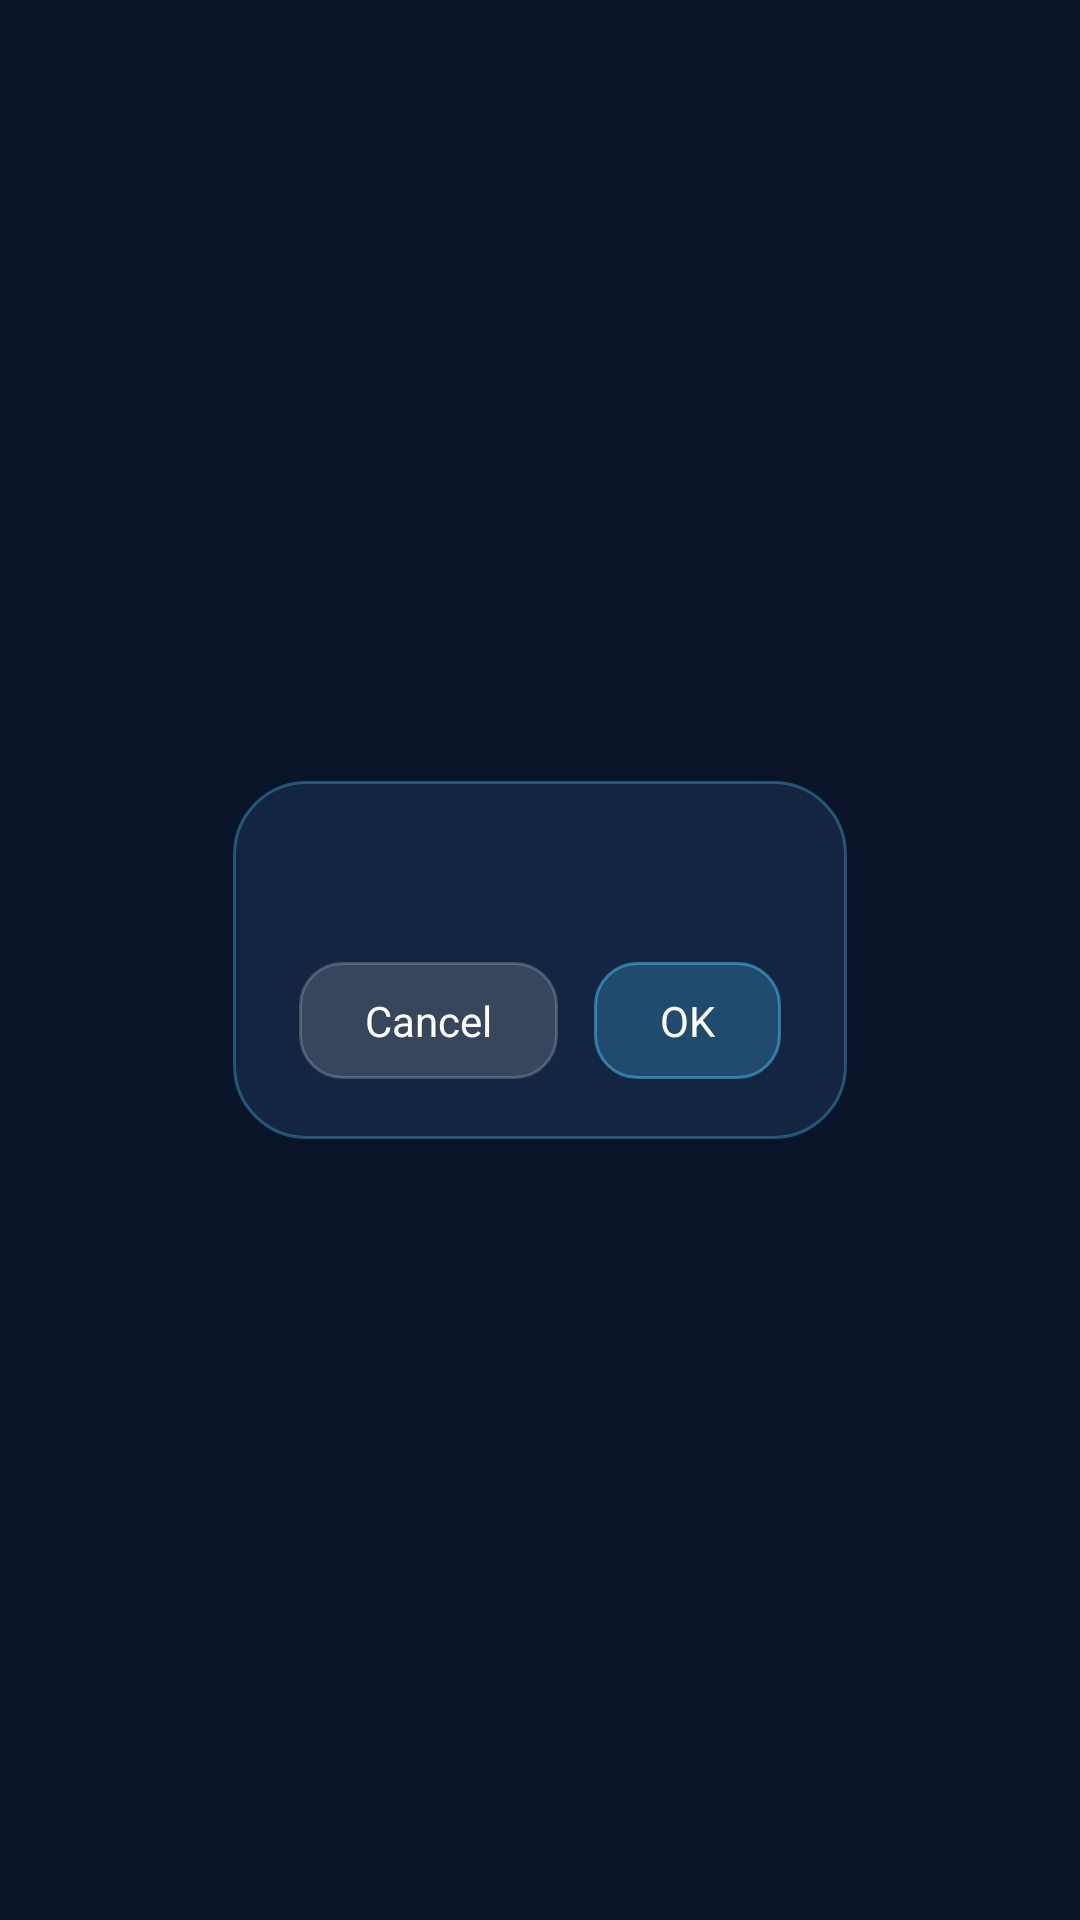

Layout XML and referenced resources for this Android screen:
<!-- AndroidManifest.xml: application theme Theme.AirMusic -->
<!-- res/layout/dialog_buka.xml -->
<?xml version="1.0" encoding="utf-8"?>
<FrameLayout xmlns:android="http://schemas.android.com/apk/res/android"
    xmlns:app="http://schemas.android.com/apk/res-auto"
    android:layout_width="match_parent"
    android:layout_height="match_parent"
    android:padding="6dp">

    <LinearLayout
        android:id="@+id/buka_card"
        android:layout_width="wrap_content"
        android:layout_height="wrap_content"
        android:layout_gravity="center"
        android:background="@drawable/bg_dialog_card"
        android:orientation="vertical"
        android:paddingStart="22dp"
        android:paddingTop="20dp"
        android:paddingEnd="22dp"
        android:paddingBottom="20dp">

        <TextView
            android:id="@+id/buka_title"
            android:layout_width="match_parent"
            android:layout_height="wrap_content"
            android:textColor="@color/text_primary"
            android:textSize="18sp"
            android:textStyle="bold" />

        <TextView
            android:id="@+id/buka_message"
            android:layout_width="match_parent"
            android:layout_height="wrap_content"
            android:layout_marginTop="10dp"
            android:lineSpacingExtra="3dp"
            android:textColor="@color/text_secondary"
            android:textSize="14sp"
            android:visibility="gone" />

        <EditText
            android:id="@+id/buka_input"
            android:layout_width="match_parent"
            android:layout_height="wrap_content"
            android:layout_marginTop="14dp"
            android:background="@drawable/bg_dialog_input"
            android:imeOptions="actionDone"
            android:inputType="text"
            android:maxLines="1"
            android:paddingStart="14dp"
            android:paddingTop="10dp"
            android:paddingEnd="14dp"
            android:paddingBottom="10dp"
            android:textColor="@color/text_primary"
            android:textColorHint="#80A8C3E0"
            android:textSize="15sp"
            android:visibility="gone" />

        <ScrollView
            android:id="@+id/buka_scroll"
            android:layout_width="match_parent"
            android:layout_height="wrap_content"
            android:layout_marginTop="14dp"
            android:visibility="gone">

            <LinearLayout
                android:id="@+id/buka_options"
                android:layout_width="match_parent"
                android:layout_height="wrap_content"
                android:orientation="vertical" />
        </ScrollView>

        <LinearLayout
            android:id="@+id/buka_loading_row"
            android:layout_width="match_parent"
            android:layout_height="wrap_content"
            android:layout_marginTop="6dp"
            android:gravity="center_vertical"
            android:orientation="horizontal"
            android:visibility="gone">

            <com.airmusic.player.ui.BukaSpinner
                android:id="@+id/buka_spinner"
                android:layout_width="34dp"
                android:layout_height="34dp" />

            <TextView
                android:id="@+id/buka_loading_text"
                android:layout_width="0dp"
                android:layout_height="wrap_content"
                android:layout_marginStart="12dp"
                android:layout_weight="1"
                android:textColor="@color/text_secondary"
                android:textSize="14sp" />
        </LinearLayout>

        <LinearLayout
            android:layout_width="match_parent"
            android:layout_height="wrap_content"
            android:layout_marginTop="16dp"
            android:gravity="end"
            android:orientation="horizontal">

            <TextView
                android:id="@+id/buka_negative"
                android:layout_width="wrap_content"
                android:layout_height="wrap_content"
                android:background="@drawable/bg_dialog_button"
                android:paddingStart="22dp"
                android:paddingTop="10dp"
                android:paddingEnd="22dp"
                android:paddingBottom="10dp"
                android:text="@android:string/cancel"
                android:textColor="@color/text_primary"
                android:textSize="14sp" />

            <TextView
                android:id="@+id/buka_positive"
                android:layout_width="wrap_content"
                android:layout_height="wrap_content"
                android:layout_marginStart="12dp"
                android:background="@drawable/bg_dialog_button_primary"
                android:paddingStart="22dp"
                android:paddingTop="10dp"
                android:paddingEnd="22dp"
                android:paddingBottom="10dp"
                android:text="@android:string/ok"
                android:textColor="@color/text_primary"
                android:textSize="14sp" />
        </LinearLayout>
    </LinearLayout>
</FrameLayout>
<!-- resources referenced by this layout -->
<resources>
  <color name="text_primary">#FFFFFF</color>
  <color name="text_secondary">#B9C0C9</color>
  <!-- drawable bg_dialog_button (drawable) -->
  <?xml version="1.0" encoding="utf-8"?>
  <shape xmlns:android="http://schemas.android.com/apk/res/android"
      android:shape="rectangle">
      <solid android:color="#26FFFFFF" />
      <corners android:radius="14dp" />
      <stroke
          android:width="1dp"
          android:color="#33FFFFFF" />
  </shape>
  <!-- drawable bg_dialog_button_primary (drawable) -->
  <?xml version="1.0" encoding="utf-8"?>
  <shape xmlns:android="http://schemas.android.com/apk/res/android"
      android:shape="rectangle">
      <solid android:color="#3D4FC3F7" />
      <corners android:radius="14dp" />
      <stroke
          android:width="1dp"
          android:color="#804FC3F7" />
  </shape>
  <!-- drawable bg_dialog_card (drawable) -->
  <?xml version="1.0" encoding="utf-8"?>
  <shape xmlns:android="http://schemas.android.com/apk/res/android"
      android:shape="rectangle">
      <solid android:color="#F0142743" />
      <corners android:radius="24dp" />
      <stroke
          android:width="1dp"
          android:color="#594FC3F7" />
  </shape>
  <!-- drawable bg_dialog_input (drawable) -->
  <?xml version="1.0" encoding="utf-8"?>
  <shape xmlns:android="http://schemas.android.com/apk/res/android"
      android:shape="rectangle">
      <solid android:color="#26FFFFFF" />
      <corners android:radius="12dp" />
      <stroke
          android:width="1dp"
          android:color="#3D4FC3F7" />
  </shape>
  <style name="Theme.AirMusic" parent="Theme.MaterialComponents.DayNight.NoActionBar">
          <item name="colorPrimary">@color/primary</item>
          <item name="colorPrimaryVariant">@color/primary_dark</item>
          <item name="colorOnPrimary">@color/text_primary</item>
          <item name="colorSecondary">@color/accent</item>
          <item name="colorSecondaryVariant">@color/accent</item>
          <item name="colorOnSecondary">@color/background</item>
          <item name="android:colorBackground">@color/background</item>
          <item name="colorSurface">@color/surface</item>
          <item name="colorOnSurface">@color/text_primary</item>
          <item name="android:colorControlHighlight">@android:color/transparent</item>
          <item name="colorControlHighlight">@android:color/transparent</item>
          <item name="android:statusBarColor">@color/background</item>
          <item name="android:windowBackground">@color/background</item>
          
          <item name="android:windowAnimationStyle">@null</item>
          
          <item name="materialButtonStyle">@style/Widget.MaterialComponents.Button.OutlinedButton</item>
      </style>
  <color name="primary">#CFE2F5</color>
  <color name="primary_dark">#AFC8E0</color>
  <color name="accent">#CFE2F5</color>
  <color name="background">#0A1428</color>
  <color name="surface">#12233D</color>
  <style name="Widget.MaterialComponents.Button.OutlinedButton" parent="Widget.MaterialComponents.Button">
          <item name="backgroundTint">#334FC3F7</item>
          <item name="strokeColor">#804FC3F7</item>
          <item name="strokeWidth">1dp</item>
          <item name="cornerRadius">14dp</item>
          <item name="android:textColor">@color/text_primary</item>
          <item name="android:textSize">14sp</item>
          <item name="android:minHeight">44dp</item>
          <item name="android:paddingLeft">18dp</item>
          <item name="android:paddingRight">18dp</item>
          <item name="android:paddingTop">10dp</item>
          <item name="android:paddingBottom">10dp</item>
          <item name="android:insetTop">0dp</item>
          <item name="android:insetBottom">0dp</item>
          
          <item name="android:elevation">0dp</item>
          <item name="android:translationZ">0dp</item>
          <item name="android:stateListAnimator">@null</item>
          <item name="rippleColor">@android:color/transparent</item>
      </style>
</resources>
